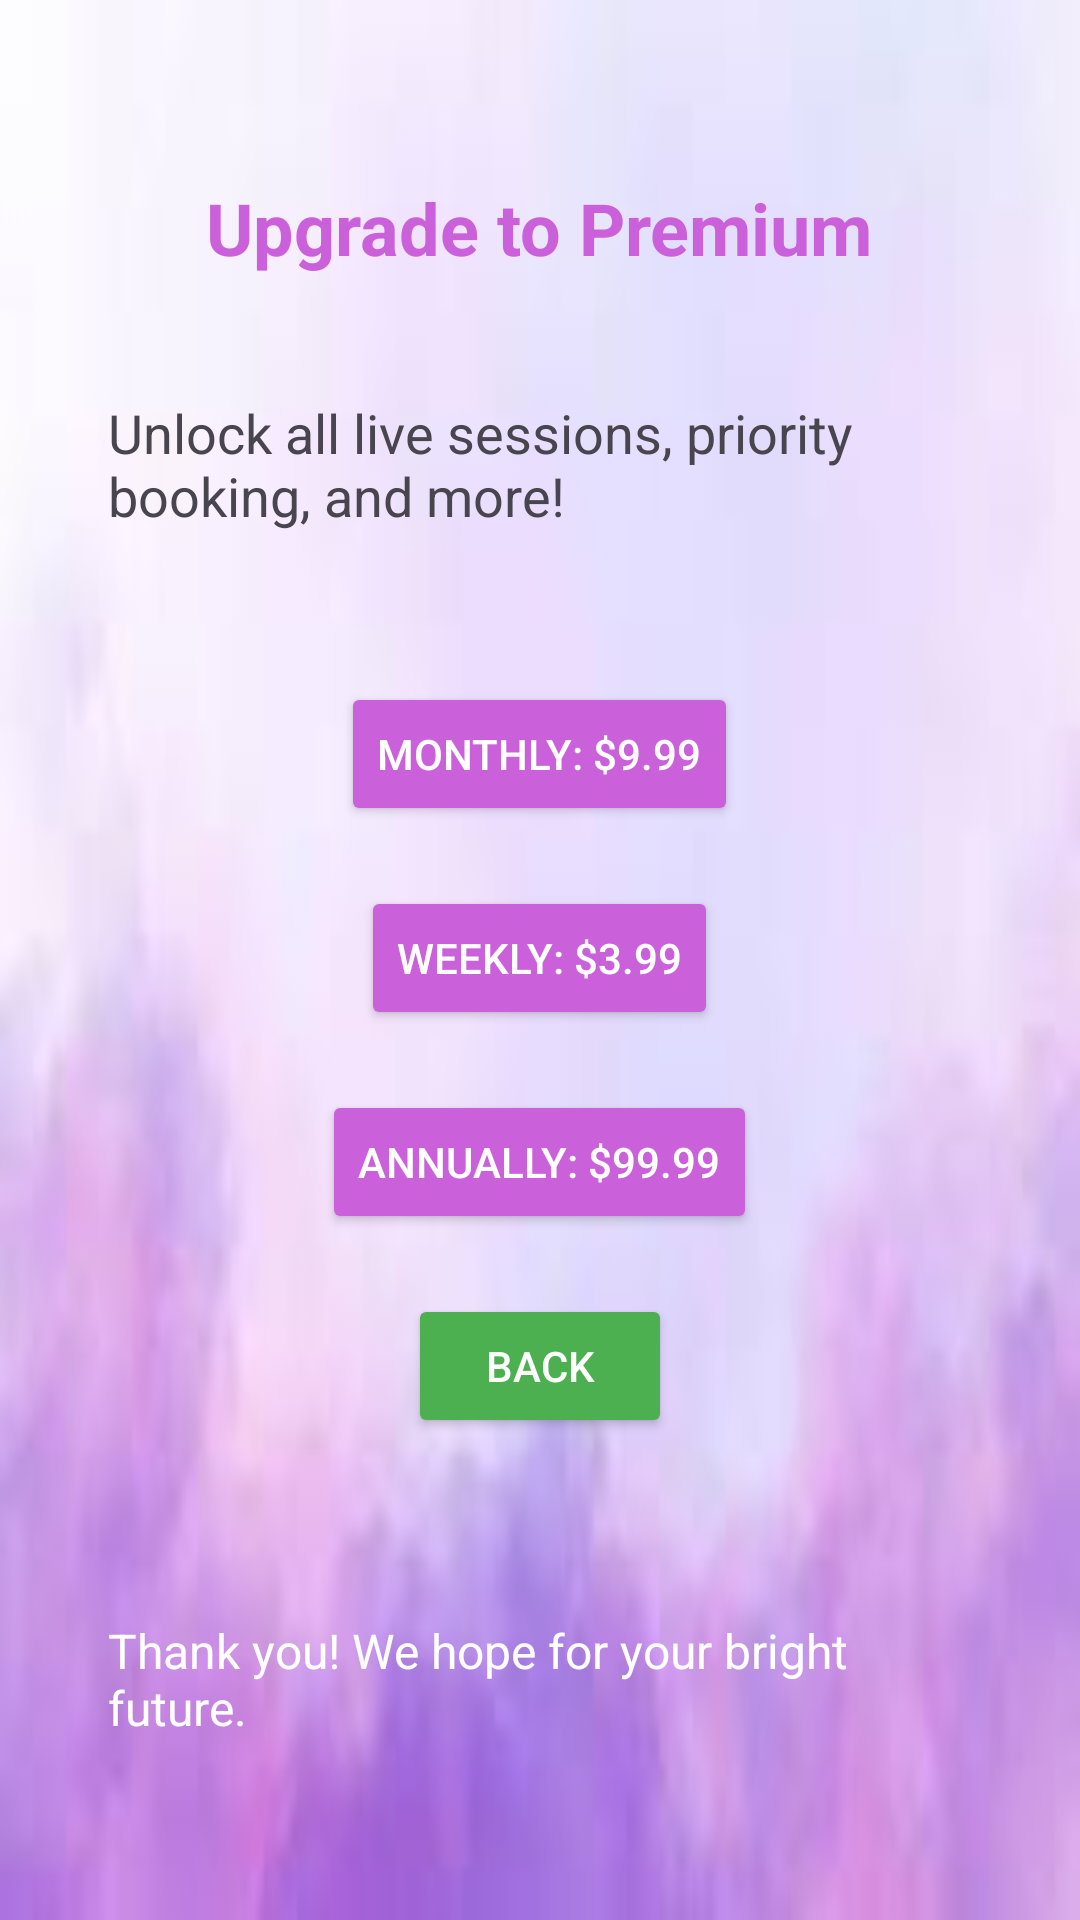

Android layout source for this screen:
<!-- AndroidManifest.xml: application theme Theme.BIGBUDDY -->
<!-- res/layout/activity_premium_upgrade.xml -->
<?xml version="1.0" encoding="utf-8"?>
<LinearLayout
    xmlns:android="http://schemas.android.com/apk/res/android"
    android:layout_width="match_parent"
    android:layout_height="match_parent"
    android:orientation="vertical"
    android:padding="16dp"
    android:gravity="center"
    android:background="@drawable/background">
    <TextView
        android:id="@+id/premiumTitle"
        android:layout_width="wrap_content"
        android:layout_height="wrap_content"
        android:text="Upgrade to Premium"
        android:textSize="24sp"
        android:textColor="#CA61DB"
        android:textStyle="bold"
        android:layout_gravity="center"
        android:padding="20dp"/>

    <TextView
        android:id="@+id/premiumBenefits"
        android:layout_width="wrap_content"
        android:layout_height="wrap_content"
        android:text="Unlock all live sessions, priority booking, and more!"
        android:textSize="18sp"
        android:layout_gravity="center"
        android:padding="20dp"/>

    <LinearLayout
        android:layout_width="match_parent"
        android:layout_height="wrap_content"
        android:orientation="vertical"
        android:gravity="center"
        android:layout_marginTop="20dp">

        <Button
            android:id="@+id/btnMonthly"
            android:layout_width="wrap_content"
            android:layout_height="wrap_content"
            android:text="Monthly: $9.99"
            android:layout_margin="10dp"
            android:backgroundTint="#CA61DB"
            android:textColor="#FFFFFF"/>

        <Button
            android:id="@+id/btnWeekly"
            android:layout_width="wrap_content"
            android:layout_height="wrap_content"
            android:text="Weekly: $3.99"
            android:layout_margin="10dp"
            android:backgroundTint="#CA61DB"
            android:textColor="#FFFFFF"/>

        <Button
            android:id="@+id/btnAnnually"
            android:layout_width="wrap_content"
            android:layout_height="wrap_content"
            android:text="Annually: $99.99"
            android:layout_margin="10dp"
            android:backgroundTint="#CA61DB"
            android:textColor="#FFFFFF"/>

        <Button
            android:id="@+id/btnBackToLiveSessions"
            android:layout_width="wrap_content"
            android:layout_height="wrap_content"
            android:text="Back"
            android:layout_margin="10dp"
            android:backgroundTint="#4CAF50"
            android:textColor="#FFFFFF"/>
    </LinearLayout>

   
    <TextView
        android:id="@+id/thankYouMessage"
        android:layout_width="wrap_content"
        android:layout_height="wrap_content"
        android:text="Thank you! We hope for your bright future."
        android:textSize="16sp"
        android:textColor="#FFFFFF"
        android:layout_marginTop="30dp"
        android:layout_gravity="center"
        android:padding="20dp"/>
</LinearLayout>
<!-- resources referenced by this layout -->
<resources>
  <!-- drawable background: png bitmap (drawable, 23374 bytes) -->
  <style name="Theme.BIGBUDDY" parent="Base.Theme.BIGBUDDY" />
  <style name="Base.Theme.BIGBUDDY" parent="Theme.Material3.DayNight.NoActionBar">
          
          
      </style>
</resources>
